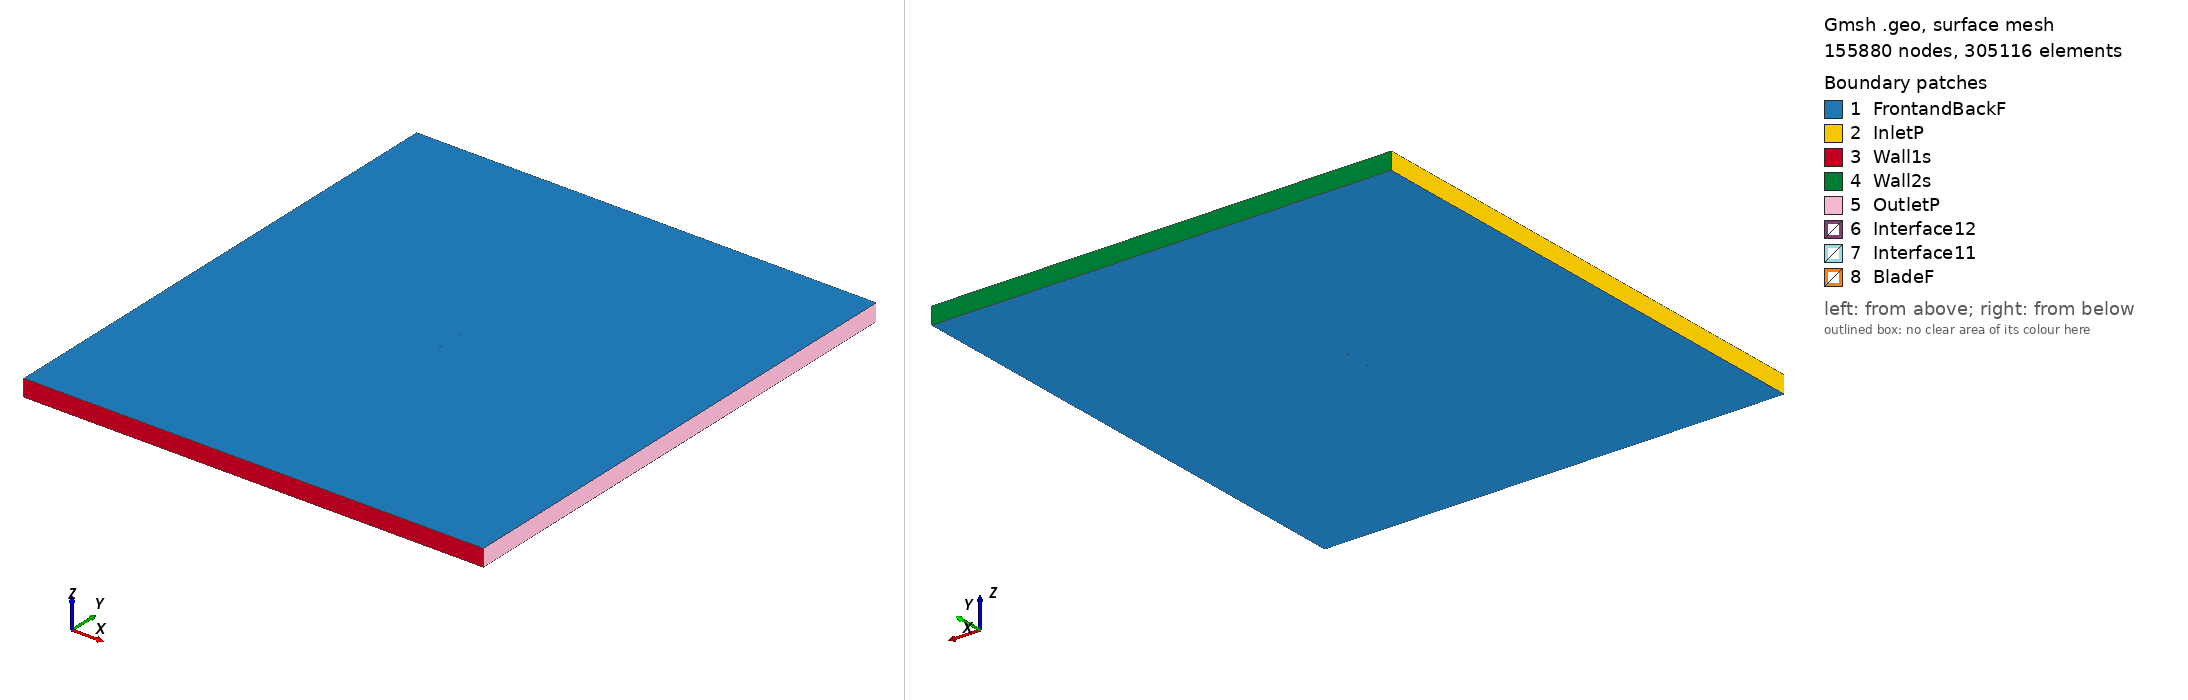

Gmsh geometry script, surface-meshed: 155880 nodes, 305116 surface elements. Boundary patches (legend numbers): 1 FrontandBackF, 2 InletP, 3 Wall1s, 4 Wall2s, 5 OutletP, 6 Interface12, 7 Interface11, 8 BladeF. Left view from above one corner, right view from below the opposite corner. Legend entries are the model's physical surfaces. The drawing asked Gmsh for element sizes between 1% and 20% of the model's largest extent; the script's own settings can give other sizes.

=== ls413mod_tsr_2.9654_aoa_-4.4407.geo (drawn) ===
SetFactory("OpenCASCADE");

Point(1) = {0.074825, 0.743394, 0, 1.0};
Point(2) = {0.071019, 0.743971, 0, 1.0};
Point(3) = {0.067216, 0.744504, 0, 1.0};
Point(4) = {0.063416, 0.745006, 0, 1.0};
Point(5) = {0.059618, 0.745478, 0, 1.0};
Point(6) = {0.055821, 0.745936, 0, 1.0};
Point(7) = {0.052025, 0.746378, 0, 1.0};
Point(8) = {0.048231, 0.746806, 0, 1.0};
Point(9) = {0.044438, 0.747218, 0, 1.0};
Point(10) = {0.040645, 0.747616, 0, 1.0};
Point(11) = {0.036855, 0.747983, 0, 1.0};
Point(12) = {0.033067, 0.748336, 0, 1.0};
Point(13) = {0.029280, 0.748659, 0, 1.0};
Point(14) = {0.025496, 0.748952, 0, 1.0};
Point(15) = {0.021715, 0.749215, 0, 1.0};
Point(16) = {0.017935, 0.749448, 0, 1.0};
Point(17) = {0.014159, 0.749636, 0, 1.0};
Point(18) = {0.010386, 0.749794, 0, 1.0};
Point(19) = {0.006616, 0.749908, 0, 1.0};
Point(20) = {0.002849, 0.749976, 0, 1.0};
Point(21) = {-0.000914, 0.750000, 0, 1.0};
Point(22) = {-0.004674, 0.749979, 0, 1.0};
Point(23) = {-0.008430, 0.749913, 0, 1.0};
Point(24) = {-0.012183, 0.749802, 0, 1.0};
Point(25) = {-0.015932, 0.749646, 0, 1.0};
Point(26) = {-0.019677, 0.749446, 0, 1.0};
Point(27) = {-0.023420, 0.749200, 0, 1.0};
Point(28) = {-0.027157, 0.748895, 0, 1.0};
Point(29) = {-0.030890, 0.748530, 0, 1.0};
Point(30) = {-0.034618, 0.748105, 0, 1.0};
Point(31) = {-0.038342, 0.747620, 0, 1.0};
Point(32) = {-0.042061, 0.747075, 0, 1.0};
Point(33) = {-0.045774, 0.746456, 0, 1.0};
Point(34) = {-0.049482, 0.745762, 0, 1.0};
Point(35) = {-0.053181, 0.744963, 0, 1.0};
Point(36) = {-0.056871, 0.744045, 0, 1.0};
Point(37) = {-0.060550, 0.742991, 0, 1.0};
Point(38) = {-0.064214, 0.741729, 0, 1.0};
Point(39) = {-0.067850, 0.740123, 0, 1.0};
Point(40) = {-0.069652, 0.739110, 0, 1.0};
Point(41) = {-0.071433, 0.737828, 0, 1.0};
Point(42) = {-0.073189, 0.736218, 0, 1.0};
Point(43) = {-0.074212, 0.734859, 0, 1.0};
Point(44) = {-0.074597, 0.734002, 0, 1.0};
Point(45) = {-0.074775, 0.732423, 0, 1.0};
Point(46) = {-0.074418, 0.731699, 0, 1.0};
Point(47) = {-0.073918, 0.731076, 0, 1.0};
Point(48) = {-0.072737, 0.730400, 0, 1.0};
Point(49) = {-0.070814, 0.729857, 0, 1.0};
Point(50) = {-0.068902, 0.729449, 0, 1.0};
Point(51) = {-0.067001, 0.729191, 0, 1.0};
Point(52) = {-0.063211, 0.728823, 0, 1.0};
Point(53) = {-0.059433, 0.728605, 0, 1.0};
Point(54) = {-0.055663, 0.728491, 0, 1.0};
Point(55) = {-0.051899, 0.728453, 0, 1.0};
Point(56) = {-0.048139, 0.728474, 0, 1.0};
Point(57) = {-0.044383, 0.728540, 0, 1.0};
Point(58) = {-0.040630, 0.728651, 0, 1.0};
Point(59) = {-0.036881, 0.728807, 0, 1.0};
Point(60) = {-0.033134, 0.728992, 0, 1.0};
Point(61) = {-0.029390, 0.729208, 0, 1.0};
Point(62) = {-0.025647, 0.729453, 0, 1.0};
Point(63) = {-0.021907, 0.729729, 0, 1.0};
Point(64) = {-0.018171, 0.730049, 0, 1.0};
Point(65) = {-0.014436, 0.730384, 0, 1.0};
Point(66) = {-0.010703, 0.730749, 0, 1.0};
Point(67) = {-0.006972, 0.731144, 0, 1.0};
Point(68) = {-0.003244, 0.731569, 0, 1.0};
Point(69) = {0.000482, 0.732024, 0, 1.0};
Point(70) = {0.004204, 0.732524, 0, 1.0};
Point(71) = {0.007925, 0.733053, 0, 1.0};
Point(72) = {0.011641, 0.733628, 0, 1.0};
Point(73) = {0.015354, 0.734247, 0, 1.0};
Point(74) = {0.019064, 0.734912, 0, 1.0};
Point(75) = {0.022770, 0.735621, 0, 1.0};
Point(76) = {0.026475, 0.736345, 0, 1.0};
Point(77) = {0.030179, 0.737084, 0, 1.0};
Point(78) = {0.033883, 0.737823, 0, 1.0};
Point(79) = {0.037587, 0.738562, 0, 1.0};
Point(80) = {0.041291, 0.739301, 0, 1.0};
Point(81) = {0.044995, 0.740040, 0, 1.0};
Point(82) = {0.048701, 0.740749, 0, 1.0};
Point(83) = {0.056126, 0.742002, 0, 1.0};
Point(84) = {0.059850, 0.742487, 0, 1.0};
Point(85) = {0.063583, 0.742852, 0, 1.0};
Point(86) = {0.067330, 0.743038, 0, 1.0};
Point(87) = {0.071095, 0.742984, 0, 1.0};
Point(88) = {0.074884, 0.742632, 0, 1.0};
Point(89) = {-0.074825, -0.743394, 0, 1.0};
Point(90) = {-0.071019, -0.743971, 0, 1.0};
Point(91) = {-0.067216, -0.744504, 0, 1.0};
Point(92) = {-0.063416, -0.745006, 0, 1.0};
Point(93) = {-0.059618, -0.745478, 0, 1.0};
Point(94) = {-0.055821, -0.745936, 0, 1.0};
Point(95) = {-0.052025, -0.746378, 0, 1.0};
Point(96) = {-0.048231, -0.746806, 0, 1.0};
Point(97) = {-0.044438, -0.747218, 0, 1.0};
Point(98) = {-0.040645, -0.747616, 0, 1.0};
Point(99) = {-0.036855, -0.747983, 0, 1.0};
Point(100) = {-0.033067, -0.748336, 0, 1.0};
Point(101) = {-0.029280, -0.748659, 0, 1.0};
Point(102) = {-0.025496, -0.748952, 0, 1.0};
Point(103) = {-0.021715, -0.749215, 0, 1.0};
Point(104) = {-0.017935, -0.749448, 0, 1.0};
Point(105) = {-0.014159, -0.749636, 0, 1.0};
Point(106) = {-0.010386, -0.749794, 0, 1.0};
Point(107) = {-0.006616, -0.749908, 0, 1.0};
Point(108) = {-0.002849, -0.749976, 0, 1.0};
Point(109) = {0.000914, -0.750000, 0, 1.0};
Point(110) = {0.004674, -0.749979, 0, 1.0};
Point(111) = {0.008430, -0.749913, 0, 1.0};
Point(112) = {0.012183, -0.749802, 0, 1.0};
Point(113) = {0.015932, -0.749646, 0, 1.0};
Point(114) = {0.019677, -0.749446, 0, 1.0};
Point(115) = {0.023420, -0.749200, 0, 1.0};
Point(116) = {0.027157, -0.748895, 0, 1.0};
Point(117) = {0.030890, -0.748530, 0, 1.0};
Point(118) = {0.034618, -0.748105, 0, 1.0};
Point(119) = {0.038342, -0.747620, 0, 1.0};
Point(120) = {0.042061, -0.747075, 0, 1.0};
Point(121) = {0.045774, -0.746456, 0, 1.0};
Point(122) = {0.049482, -0.745762, 0, 1.0};
Point(123) = {0.053181, -0.744963, 0, 1.0};
Point(124) = {0.056871, -0.744045, 0, 1.0};
Point(125) = {0.060550, -0.742991, 0, 1.0};
Point(126) = {0.064214, -0.741729, 0, 1.0};
Point(127) = {0.067850, -0.740123, 0, 1.0};
Point(128) = {0.069652, -0.739110, 0, 1.0};
Point(129) = {0.071433, -0.737828, 0, 1.0};
Point(130) = {0.073189, -0.736218, 0, 1.0};
Point(131) = {0.074212, -0.734859, 0, 1.0};
Point(132) = {0.074597, -0.734002, 0, 1.0};
Point(133) = {0.074775, -0.732423, 0, 1.0};
Point(134) = {0.074418, -0.731699, 0, 1.0};
Point(135) = {0.073918, -0.731076, 0, 1.0};
Point(136) = {0.072737, -0.730400, 0, 1.0};
Point(137) = {0.070814, -0.729857, 0, 1.0};
Point(138) = {0.068902, -0.729449, 0, 1.0};
Point(139) = {0.067001, -0.729191, 0, 1.0};
Point(140) = {0.063211, -0.728823, 0, 1.0};
Point(141) = {0.059433, -0.728605, 0, 1.0};
Point(142) = {0.055663, -0.728491, 0, 1.0};
Point(143) = {0.051899, -0.728453, 0, 1.0};
Point(144) = {0.048139, -0.728474, 0, 1.0};
Point(145) = {0.044383, -0.728540, 0, 1.0};
Point(146) = {0.040630, -0.728651, 0, 1.0};
Point(147) = {0.036881, -0.728807, 0, 1.0};
Point(148) = {0.033134, -0.728992, 0, 1.0};
Point(149) = {0.029390, -0.729208, 0, 1.0};
Point(150) = {0.025647, -0.729453, 0, 1.0};
Point(151) = {0.021907, -0.729729, 0, 1.0};
Point(152) = {0.018171, -0.730049, 0, 1.0};
Point(153) = {0.014436, -0.730384, 0, 1.0};
Point(154) = {0.010703, -0.730749, 0, 1.0};
Point(155) = {0.006972, -0.731144, 0, 1.0};
Point(156) = {0.003244, -0.731569, 0, 1.0};
Point(157) = {-0.000482, -0.732024, 0, 1.0};
Point(158) = {-0.004204, -0.732524, 0, 1.0};
Point(159) = {-0.007925, -0.733053, 0, 1.0};
Point(160) = {-0.011641, -0.733628, 0, 1.0};
Point(161) = {-0.015354, -0.734247, 0, 1.0};
Point(162) = {-0.019064, -0.734912, 0, 1.0};
Point(163) = {-0.022770, -0.735621, 0, 1.0};
Point(164) = {-0.026475, -0.736345, 0, 1.0};
Point(165) = {-0.030179, -0.737084, 0, 1.0};
Point(166) = {-0.033883, -0.737823, 0, 1.0};
Point(167) = {-0.037587, -0.738562, 0, 1.0};
Point(168) = {-0.041291, -0.739301, 0, 1.0};
Point(169) = {-0.044995, -0.740040, 0, 1.0};
Point(170) = {-0.048701, -0.740749, 0, 1.0};
Point(171) = {-0.056126, -0.742002, 0, 1.0};
Point(172) = {-0.059850, -0.742487, 0, 1.0};
Point(173) = {-0.063583, -0.742852, 0, 1.0};
Point(174) = {-0.067330, -0.743038, 0, 1.0};
Point(175) = {-0.071095, -0.742984, 0, 1.0};
Point(176) = {-0.074884, -0.742632, 0, 1.0};

// Lines: first blade (splines 1-4)
Spline(1) = {1:30};
Spline(2) = {30:60};
Spline(3) = {60:88};
Spline(4) = {88,1};

// Lines: second blade (splines 5-8)
Spline(5) = {89:118};
Spline(6) = {118:148};
Spline(7) = {148:176};
Spline(8) = {176,89};

// Outer domain (points 20001-4 and lines)
Point(177) = {-13.50000000, -15.00000000, 0, 1.0};
Point(178) = {-13.50000000, 15.00000000, 0, 1.0};
Point(179) = {13.50000000, 15.00000000, 0, 1.0};
Point(180) = {13.50000000, -15.00000000, 0, 1.0};
Line(11) = {177, 178};
Line(12) = {178, 179};
Line(13) = {179, 180};
Line(14) = {177, 180};

// Interface (between moving and stationary domain) (circles)
Circle(9) = {0, 0, 0, 0.80000000, 0, 2*Pi};
Circle(10) = {0, 0, 0, 0.80000000, 0, 2*Pi};

// Loops collect Lines/Splines/etc (blade1, blade2, domain, first circle)
Line Loop(1) = {1:4};
Line Loop(2) = {5:8};
Line Loop(3) = {11,12,13,-14};
Line Loop(4) = {9};

// BooleanDifference cuts out the circle/interface from the domain
Plane Surface(1) = {3};
Plane Surface(2) = {4};
BooleanDifference{ Surface{1}; Delete;}{ Surface{2}; Delete;}

// This one cuts out the blades from the inner circle/interface
Line Loop(6) = {10};
Plane Surface(5) = {6};
Plane Surface(6) = {1};
Plane Surface(7) = {2};
BooleanDifference{ Surface{5}; Delete;}{ Surface{6,7}; Delete;}

// extrude to 3rd dimension
Extrude {0, 0, 1} {Surface{1}; Surface{5}; Layers{1}; Recombine;}

// Physical Surfaces are the named boundaries (patches)
Physical Surface("Interface11") = {12};
Physical Surface("Interface12") = {10};

// sides of domain
Physical Surface("InletP") = {6};
Physical Surface("OutletP") = {9};

// top and bottom of domain
Physical Surface("Wall1s") = {7};
Physical Surface("Wall2s") = {8};

// Check FrontandBackF by ensuring there is nothing in the 3rd dimension
Physical Surface("FrontandBackF") = {1,11,5,21};
Physical Surface("BladeF") = {13:20};
Physical Volume("Turbine") = {2};
Physical Volume("Farfield") = {1};

// settings for airfoil boundary layer
Field[1] = BoundaryLayer;
Field[1].EdgesList = {1:8};
Field[1].hwall_n = 1e-3;
Field[1].thickness = 1.5e-2;
Field[1].ratio = 1.05;
Field[1].Quads = 1;
BoundaryLayer Field = 1;

// control points for mesh (blade and interface)
// floor((arc length / 1.5mm)/ 6) -> Transfinite Line
Transfinite Line {1,2,3,5,6,7} = 34 Using Progression 1;
Transfinite Line {4,8} = 1 Using Progression 1;
Transfinite Line {9, 15} = 800 Using Progression 1;

// For more information on gmsh syntax, visit http://gmsh.info/doc/texinfo/gmsh.html
